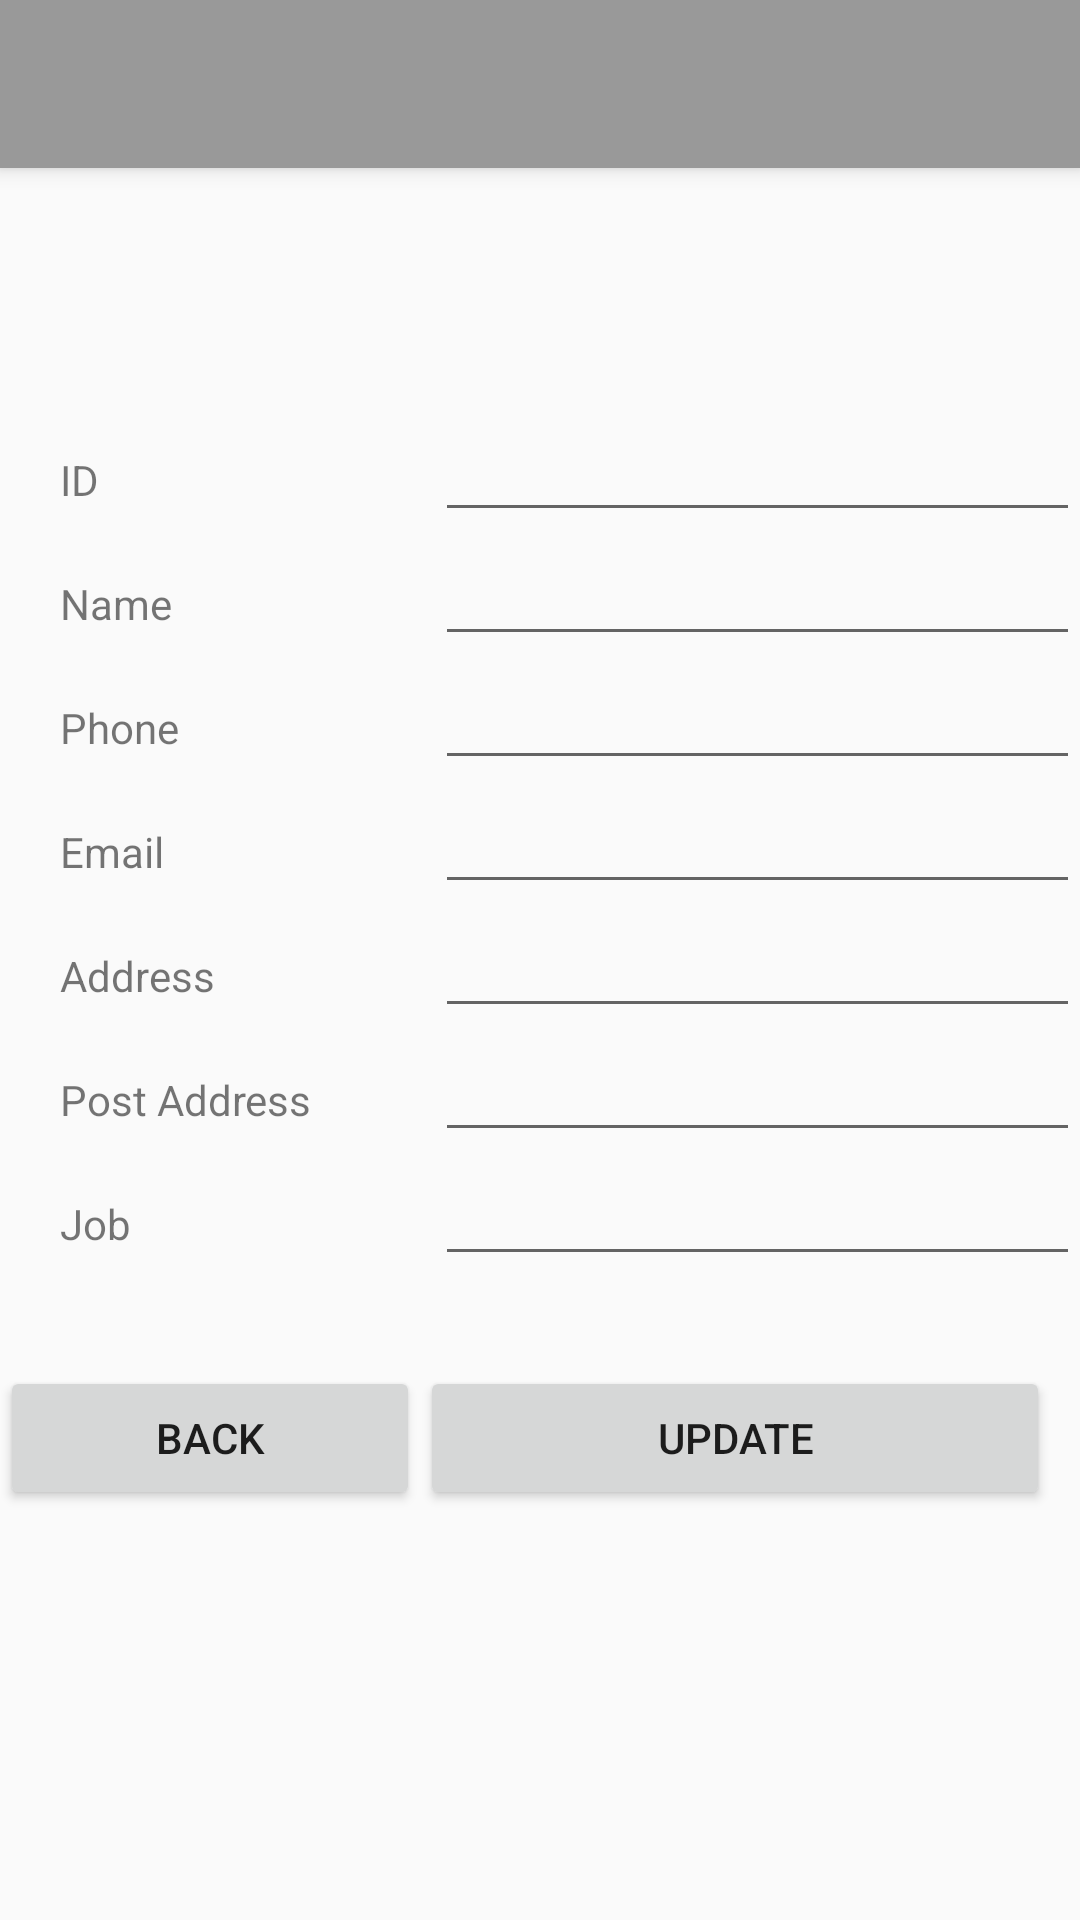

Here is an Android app screen rendered from its layout file. Give the layout XML and the strings, colors and styles it references.
<!-- AndroidManifest.xml: application theme AppTheme -->
<!-- res/layout/activity_update_account.xml -->
<?xml version="1.0" encoding="utf-8"?>
<TableLayout xmlns:android="http://schemas.android.com/apk/res/android"
    android:layout_width="match_parent"
    android:layout_height="match_parent"
    xmlns:app="http://schemas.android.com/apk/res-auto">


    <android.support.v7.widget.Toolbar
        android:id="@+id/my_toolbar"
        android:layout_width="match_parent"
        android:layout_height="?attr/actionBarSize"
        android:background="?attr/colorPrimary"
        android:elevation="4dp"
        android:theme="@style/ThemeOverlay.AppCompat.ActionBar"
        app:popupTheme="@style/ThemeOverlay.AppCompat.Light"/>

    <TableRow
        android:layout_marginTop="80dp"
        android:layout_width="match_parent"
        android:layout_height="match_parent">

        <TextView
            android:id="@+id/tvid"
            android:layout_marginLeft="20dp"
            android:layout_width="120dp"
            android:layout_height="31dp"
            android:layout_weight="1"
            android:text="@string/id" />

        <EditText
            android:id="@+id/etid"
            android:layout_width="match_parent"
            android:layout_height="wrap_content"
            android:layout_weight="1"
            android:ems="10" />
    </TableRow>



    <TableRow
        android:layout_width="match_parent"
        android:layout_height="match_parent">

        <TextView
            android:id="@+id/tvname"
            android:layout_marginLeft="20dp"
            android:layout_width="120dp"
            android:layout_height="31dp"
            android:layout_weight="1"
            android:text="@string/name" />

        <EditText
            android:id="@+id/etname"
            android:layout_width="16dp"
            android:layout_height="wrap_content"
            android:layout_weight="1"
            android:ems="10"
            android:inputType="textPersonName" />
    </TableRow>

    <TableRow
        android:layout_width="match_parent"
        android:layout_height="match_parent">

        <TextView
            android:id="@+id/tvphone"
            android:layout_marginLeft="20dp"
            android:layout_width="120dp"
            android:layout_height="31dp"
            android:layout_weight="1"
            android:text="@string/phone" />

        <EditText
            android:id="@+id/etphone"
            android:layout_width="16dp"
            android:layout_height="wrap_content"
            android:layout_weight="1"
            android:ems="10"
            android:inputType="phone" />
    </TableRow>


    <TableRow
        android:layout_width="match_parent"
        android:layout_height="match_parent">
        <TextView
            android:id="@+id/tvemail"
            android:layout_marginLeft="20dp"
            android:layout_width="120dp"
            android:layout_height="31dp"
            android:layout_weight="1"
            android:text="@string/email" />

        <EditText
            android:id="@+id/etemail"
            android:layout_width="16dp"
            android:layout_height="wrap_content"
            android:layout_weight="1"
            android:ems="10"
            android:inputType="textEmailAddress" />
    </TableRow>


    <TableRow
        android:layout_width="match_parent"
        android:layout_height="match_parent">
        <TextView
            android:id="@+id/tvaddress"
            android:layout_marginLeft="20dp"
            android:layout_width="120dp"
            android:layout_height="31dp"
            android:layout_weight="1"
            android:text="@string/address" />

        <EditText
            android:id="@+id/etaddress"
            android:layout_width="16dp"
            android:layout_height="wrap_content"
            android:layout_weight="1"
            android:ems="10" />
    </TableRow>

    <TableRow
        android:layout_width="match_parent"
        android:layout_height="match_parent">
        <TextView
            android:id="@+id/tvpost"
            android:layout_marginLeft="20dp"
            android:layout_width="120dp"
            android:layout_height="31dp"
            android:layout_weight="1"
            android:text="@string/postaddress" />
        <EditText
            android:id="@+id/etpost"
            android:layout_width="16dp"
            android:layout_height="wrap_content"
            android:layout_weight="1"
            android:ems="10" />
    </TableRow>

    <TableRow
        android:layout_width="match_parent"
        android:layout_height="match_parent">
        <TextView
            android:id="@+id/tvjob"
            android:layout_marginLeft="20dp"
            android:layout_width="120dp"
            android:layout_height="31dp"
            android:layout_weight="1"
            android:text="@string/job" />
        <EditText
            android:id="@+id/etjob"
            android:layout_width="16dp"
            android:layout_height="wrap_content"
            android:layout_weight="1"
            android:ems="10" />

    </TableRow>

    <TableRow
        android:layout_width="match_parent"
        android:layout_height="match_parent"
        android:layout_marginTop="30dp">

        <Button
            android:id="@+id/buttonBack"
            android:layout_width="50dp"
            android:layout_height="wrap_content"
            android:width="120dp"
            android:text="Back" />

        <Button
            android:id="@+id/buttonUpdate"
            android:layout_width="50dp"
            android:layout_height="wrap_content"
            android:text="Update" />
    </TableRow>


</TableLayout>
<!-- resources referenced by this layout -->
<resources>
  <string name="address">Address</string>
  <string name="email">Email</string>
  <string name="id">ID</string>
  <string name="job">Job</string>
  <string name="name">Name</string>
  <string name="phone">Phone</string>
  <string name="postaddress">Post Address</string>
  <style name="AppTheme" parent="Theme.AppCompat.Light.NoActionBar">
          
          <item name="colorPrimary">@color/colorPrimary</item>
          <item name="colorPrimaryDark">@color/colorPrimaryDark</item>
          <item name="colorAccent">@color/colorAccent</item>
  
      </style>
  <color name="colorPrimary">#999999</color>
  <color name="colorPrimaryDark">#000000</color>
  <color name="colorAccent">#FF4081</color>
</resources>
